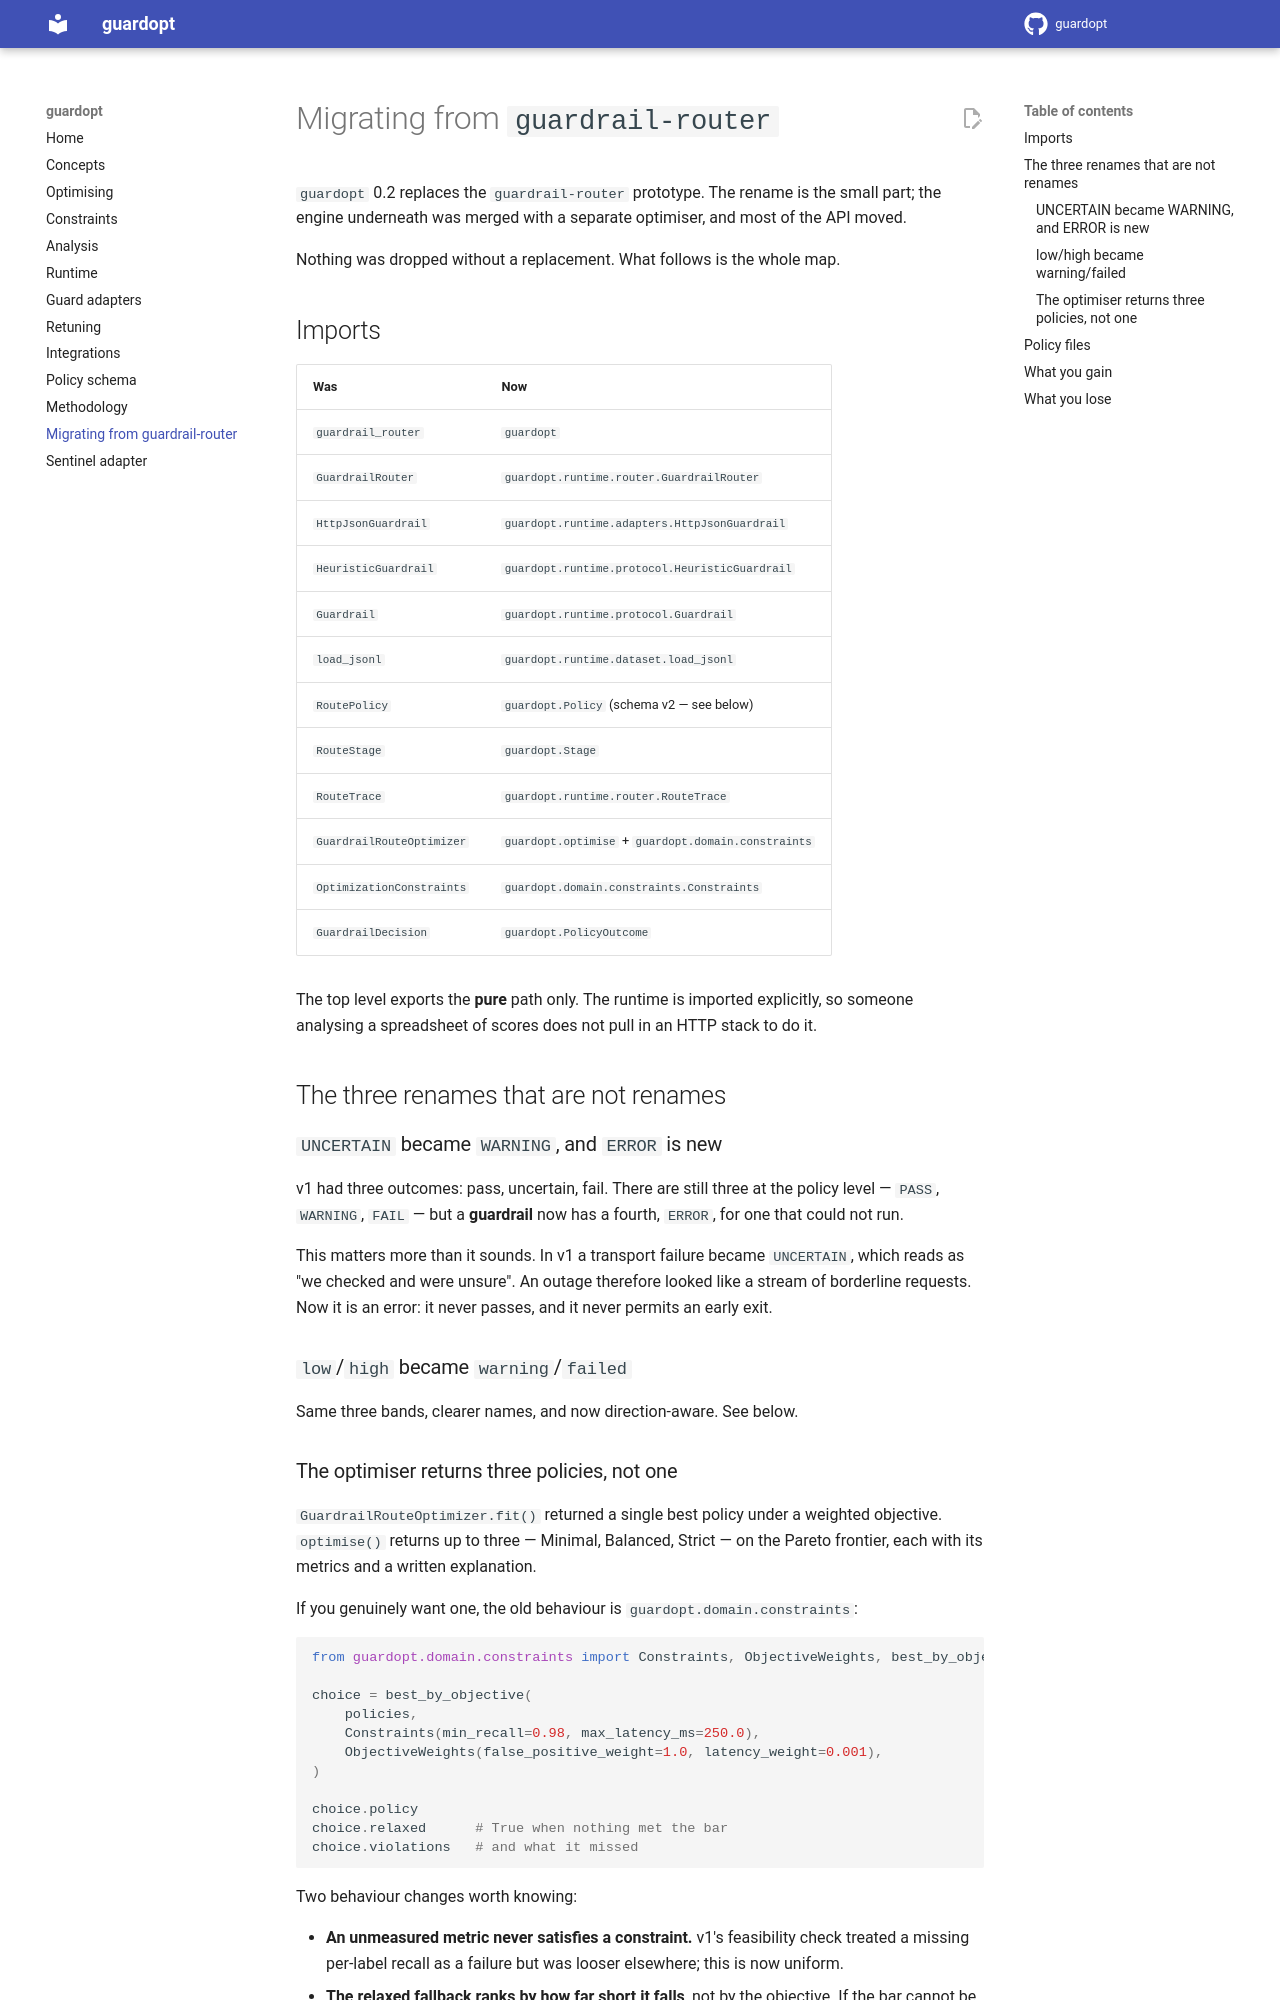

repository: govtech-responsibleai/guardopt · page: migrating/index.html · generator: mkdocs

# 🚚 Migrating from `guardrail-router`

`guardopt` 0.2 replaces the `guardrail-router` prototype. The rename is the small part; the
engine underneath was merged with a separate optimiser, and most of the API moved.

Nothing was dropped without a replacement. What follows is the whole map.

## Imports

| Was | Now |
|---|---|
| `guardrail_router` | `guardopt` |
| `GuardrailRouter` | `guardopt.runtime.router.GuardrailRouter` |
| `HttpJsonGuardrail` | `guardopt.runtime.adapters.HttpJsonGuardrail` |
| `HeuristicGuardrail` | `guardopt.runtime.protocol.HeuristicGuardrail` |
| `Guardrail` | `guardopt.runtime.protocol.Guardrail` |
| `load_jsonl` | `guardopt.runtime.dataset.load_jsonl` |
| `RoutePolicy` | `guardopt.Policy` (schema v2 — see below) |
| `RouteStage` | `guardopt.Stage` |
| `RouteTrace` | `guardopt.runtime.router.RouteTrace` |
| `GuardrailRouteOptimizer` | `guardopt.optimise` + `guardopt.domain.constraints` |
| `OptimizationConstraints` | `guardopt.domain.constraints.Constraints` |
| `GuardrailDecision` | `guardopt.PolicyOutcome` |

The top level exports the **pure** path only. The runtime is imported explicitly, so
someone analysing a spreadsheet of scores does not pull in an HTTP stack to do it.

## The three renames that are not renames

### `UNCERTAIN` became `WARNING`, and `ERROR` is new

v1 had three outcomes: pass, uncertain, fail. There are still three at the policy level —
`PASS`, `WARNING`, `FAIL` — but a **guardrail** now has a fourth, `ERROR`, for one that
could not run.

This matters more than it sounds. In v1 a transport failure became `UNCERTAIN`, which reads
as "we checked and were unsure". An outage therefore looked like a stream of borderline
requests. Now it is an error: it never passes, and it never permits an early exit.

### `low`/`high` became `warning`/`failed`

Same three bands, clearer names, and now direction-aware. See below.

### The optimiser returns three policies, not one

`GuardrailRouteOptimizer.fit()` returned a single best policy under a weighted objective.
`optimise()` returns up to three — Minimal, Balanced, Strict — on the Pareto frontier, each
with its metrics and a written explanation.

If you genuinely want one, the old behaviour is `guardopt.domain.constraints`:

```python
from guardopt.domain.constraints import Constraints, ObjectiveWeights, best_by_objective

choice = best_by_objective(
    policies,
    Constraints(min_recall=0.98, max_latency_ms=250.0),
    ObjectiveWeights(false_positive_weight=1.0, latency_weight=0.001),
)

choice.policy
choice.relaxed      # True when nothing met the bar
choice.violations   # and what it missed
```

Two behaviour changes worth knowing:

- **An unmeasured metric never satisfies a constraint.** v1's feasibility check treated a
  missing per-label recall as a failure but was looser elsewhere; this is now uniform.
- **The relaxed fallback ranks by how far short it falls**, not by the objective. If the bar
  cannot be met, the least-bad answer is the one that misses by least.
